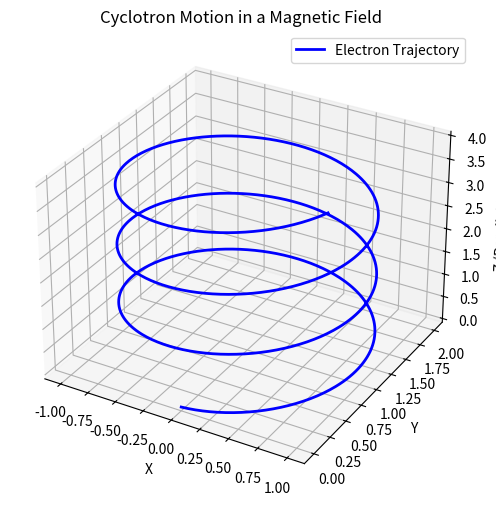

Reproduce this figure in Python.
%matplotlib inline
import numpy as np
import matplotlib.pyplot as plt

# Electron in a Magnetic Field (Cyclotron Motion)
t = np.linspace(0, 20, 1000)
B = 1.0 # Magnetic field
m = 1.0 # Mass
q = 1.0 # Charge
v_perp = 1.0 # Velocity perpendicular to B
v_parallel = 0.2 # Velocity parallel to B (z-axis)

# Cyclotron frequency
omega_c = q * B / m

# Trajectory
x = (v_perp / omega_c) * np.sin(omega_c * t)
y = (v_perp / omega_c) * (1 - np.cos(omega_c * t))
z = v_parallel * t

fig = plt.figure(figsize=(8, 6))
ax = fig.add_subplot(111, projection='3d')
ax.plot(x, y, z, label='Electron Trajectory', color='blue', lw=2)
ax.set_title("Cyclotron Motion in a Magnetic Field")
ax.set_xlabel('X')
ax.set_ylabel('Y')
ax.set_zlabel('Z (Parallel to B)')
plt.legend()
plt.savefig("cyclotron_motion.png")
